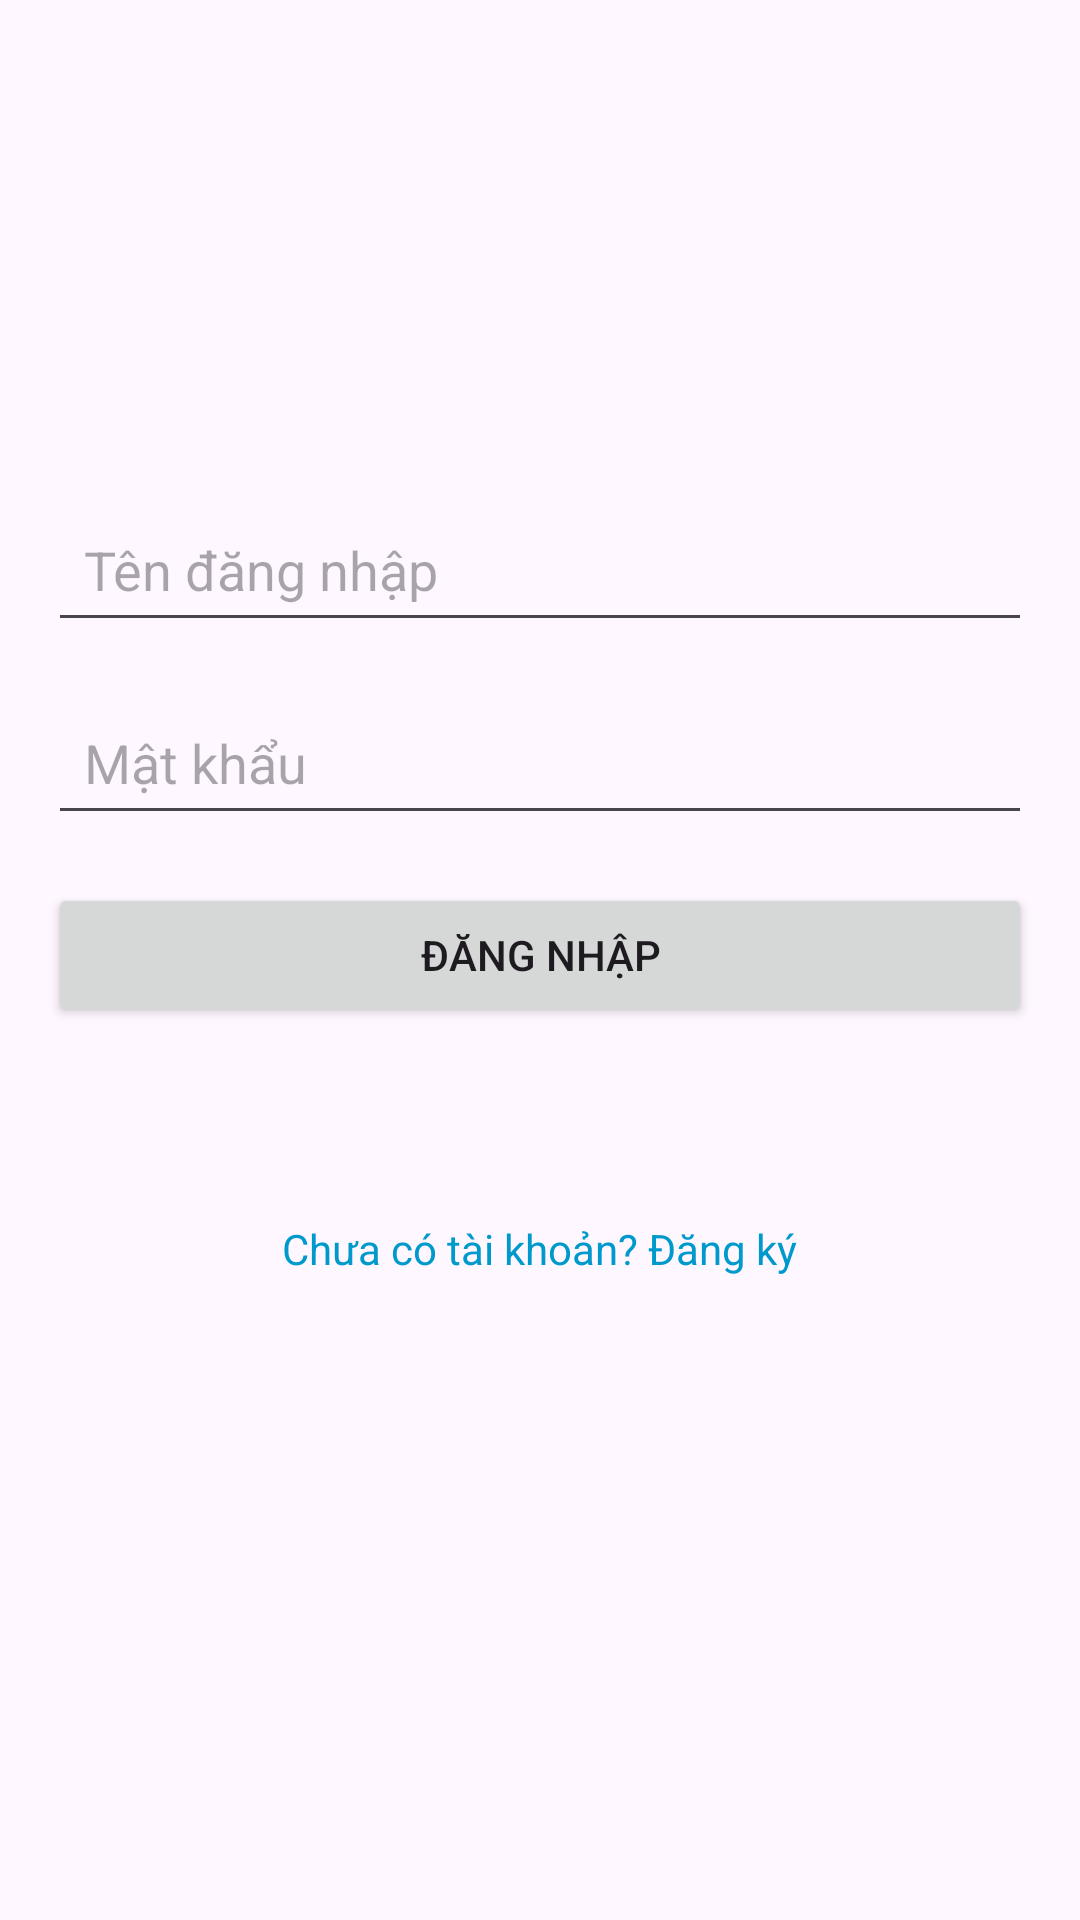

The Android layout XML behind this screen, and the referenced resources:
<!-- AndroidManifest.xml: application theme Theme.Mua_ban_xe_cu -->
<!-- res/layout/activity_login.xml -->
<LinearLayout xmlns:android="http://schemas.android.com/apk/res/android"
    android:layout_width="match_parent"
    android:layout_height="match_parent"
    android:orientation="vertical"
    android:padding="16dp"
    android:gravity="center">

    <EditText
        android:id="@+id/editUsername"
        android:layout_width="match_parent"
        android:layout_height="wrap_content"
        android:hint="Tên đăng nhập"
        android:inputType="text"
        android:layout_marginBottom="16dp"
        android:minHeight="48dp"
        android:padding="12dp"/>

    <EditText
        android:id="@+id/editPassword"
        android:layout_width="match_parent"
        android:layout_height="wrap_content"
        android:hint="Mật khẩu"
        android:inputType="textPassword"
        android:layout_marginBottom="16dp"
        android:minHeight="48dp"
        android:padding="12dp" />

    <Button
        android:id="@+id/btnLogin"
        android:layout_width="match_parent"
        android:layout_height="wrap_content"
        android:text="Đăng nhập"
        android:layout_marginBottom="16dp"
        android:minHeight="48dp"
        android:padding="12dp"/>

    <TextView
        android:id="@+id/linkRegister"
        android:layout_width="wrap_content"
        android:layout_height="84dp"
        android:layout_marginTop="16dp"
        android:layout_marginBottom="16dp"
        android:clickable="true"
        android:focusable="true"
        android:gravity="center"
        android:padding="12dp"
        android:text="Chưa có tài khoản? Đăng ký"
        android:textColor="@android:color/holo_blue_dark" />
</LinearLayout>
<!-- resources referenced by this layout -->
<resources>
  <style name="Theme.Mua_ban_xe_cu" parent="Base.Theme.Mua_ban_xe_cu" />
  <style name="Base.Theme.Mua_ban_xe_cu" parent="Theme.Material3.DayNight.NoActionBar">
          
          
      </style>
</resources>
